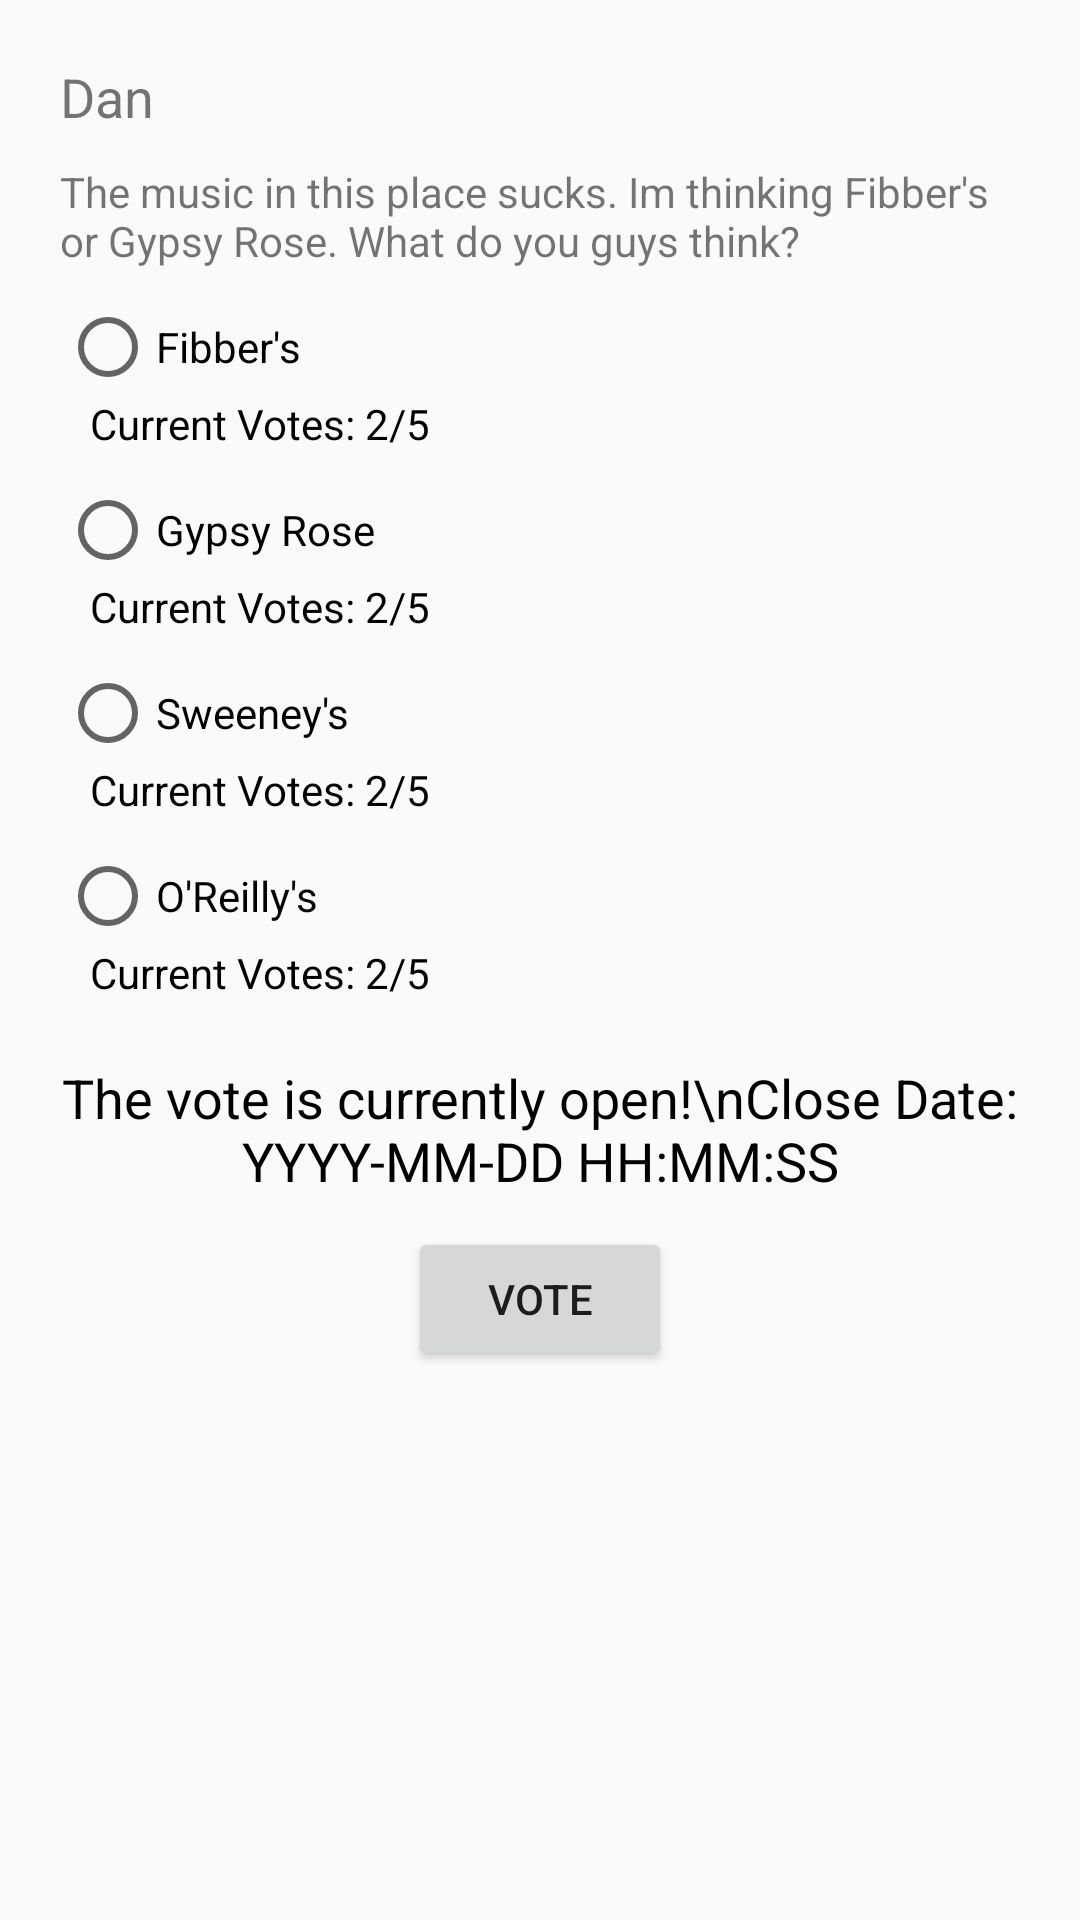

This screen was rendered from an Android layout file. Write that file and the resources it references.
<!-- AndroidManifest.xml: application theme DeepPurpleTheme -->
<!-- res/layout/fragment_voting.xml -->
<FrameLayout xmlns:android="http://schemas.android.com/apk/res/android"
    xmlns:tools="http://schemas.android.com/tools"
    android:layout_width="match_parent"
    android:layout_height="match_parent"
    tools:context="com.teamh.huddleout.VotingFragment">

    


    <ScrollView
        android:layout_width="match_parent"
        android:layout_height="match_parent">

        <RelativeLayout
            android:layout_width="match_parent"
            android:layout_height="match_parent"
            android:id="@+id/voteMasterLayout">

            <RelativeLayout
                android:layout_width="match_parent"
                android:layout_height="match_parent"
                android:id="@+id/loadLayout"
                android:visibility="gone">

                <TextView
                    android:text="Loading vote..."
                    android:layout_width="match_parent"
                    android:layout_height="wrap_content"
                    android:id="@+id/textView"
                    android:textAlignment="center"
                    android:textSize="18sp"
                    android:layout_marginTop="140dp" />

                <ProgressBar
                    style="?android:attr/progressBarStyleLarge"
                    android:layout_width="wrap_content"
                    android:layout_height="wrap_content"
                    android:id="@+id/loadBar"
                    android:layout_below="@+id/textView"
                    android:layout_centerHorizontal="true"
                    android:layout_marginTop="30dp" />
            </RelativeLayout>

            <RelativeLayout
                android:layout_width="match_parent"
                android:layout_height="match_parent"
                android:id="@+id/createVoteLayout"
                android:visibility="gone">

                <TextView
                    android:layout_width="match_parent"
                    android:layout_height="wrap_content"
                    android:id="@+id/createTextView"
                    android:textAlignment="center"
                    android:textSize="18sp"
                    android:text="No votes found.\nDo you want to create a new vote?"
                    android:layout_marginTop="140dp" />

                <Button
                    android:text="Create New Vote"
                    android:layout_width="wrap_content"
                    android:layout_height="wrap_content"
                    android:id="@+id/createVoteButtonHidden"
                    android:layout_below="@+id/createTextView"
                    android:layout_centerHorizontal="true"
                    android:layout_marginTop="30dp" />

            </RelativeLayout>

            <RelativeLayout
                android:layout_width="match_parent"
                android:layout_height="match_parent"
                android:id="@+id/voteLayout"
                android:visibility="visible">

                <TextView
                    android:layout_width="wrap_content"
                    android:layout_height="wrap_content"
                    android:id="@+id/voteName"
                    android:text="@string/voteOwner"
                    android:layout_marginTop="20dp"
                    android:layout_marginStart="20dp"
                    android:textSize="18sp"/>

                <TextView
                    android:text="@string/voteDescription"
                    android:layout_width="match_parent"
                    android:layout_height="wrap_content"
                    android:layout_below="@+id/voteName"
                    android:layout_marginTop="10dp"
                    android:layout_marginStart="20dp"
                    android:layout_marginEnd="20dp"
                    android:id="@+id/voteDescriptionBox"
                    />

                <RadioGroup
                    android:layout_width="match_parent"
                    android:layout_height="wrap_content"
                    android:layout_below="@+id/voteDescriptionBox"
                    android:id="@+id/votingOptionsGroup">

                    <RadioButton
                        android:text="@string/voteOption1"
                        android:layout_width="match_parent"
                        android:layout_height="wrap_content"
                        android:id="@+id/voteOptionButton1"
                        android:layout_marginTop="10dp"
                        android:layout_marginStart="20dp"/>

                    <TextView
                        android:text="Current Votes: 2/5"
                        android:layout_width="match_parent"
                        android:layout_height="wrap_content"
                        android:id="@+id/voteOptionText1"
                        android:layout_weight="1"
                        android:textSize="14sp"
                        android:paddingLeft="30dp"
                        android:textColor="@android:color/black" />

                    <RadioButton
                        android:text="@string/voteOption2"
                        android:layout_width="match_parent"
                        android:layout_height="wrap_content"
                        android:id="@+id/voteOptionButton2"
                        android:layout_marginTop="10dp"
                        android:layout_marginStart="20dp"/>

                    <TextView
                        android:text="Current Votes: 2/5"
                        android:layout_width="match_parent"
                        android:layout_height="wrap_content"
                        android:id="@+id/voteOptionText2"
                        android:layout_weight="1"
                        android:textSize="14sp"
                        android:paddingLeft="30dp"
                        android:textColor="@android:color/black" />

                    <RadioButton
                        android:text="@string/voteOption3"
                        android:layout_width="match_parent"
                        android:layout_height="wrap_content"
                        android:id="@+id/voteOptionButton3"
                        android:layout_marginTop="10dp"
                        android:layout_marginStart="20dp"/>

                    <TextView
                        android:text="Current Votes: 2/5"
                        android:layout_width="match_parent"
                        android:layout_height="wrap_content"
                        android:id="@+id/voteOptionText3"
                        android:layout_weight="1"
                        android:textSize="14sp"
                        android:paddingLeft="30dp"
                        android:textColor="@android:color/black" />

                    <RadioButton
                        android:text="@string/voteOption4"
                        android:layout_width="match_parent"
                        android:layout_height="wrap_content"
                        android:id="@+id/voteOptionButton4"
                        android:layout_marginTop="10dp"
                        android:layout_marginStart="20dp"/>

                    <TextView
                        android:text="Current Votes: 2/5"
                        android:layout_width="match_parent"
                        android:layout_height="wrap_content"
                        android:id="@+id/voteOptionText4"
                        android:layout_weight="1"
                        android:textSize="14sp"
                        android:paddingLeft="30dp"
                        android:textColor="@android:color/black" />

                    <TextView
                        android:text="The vote is currently open!\nClose Date: YYYY-MM-DD HH:MM:SS"
                        android:layout_width="match_parent"
                        android:layout_height="wrap_content"
                        android:id="@+id/voteStatusText"
                        android:layout_weight="1"
                        android:textSize="18sp"
                        android:textColor="@android:color/black"
                        android:textAlignment="center"
                        android:paddingTop="20dp" />

                    <Button
                        android:text="Vote"
                        android:layout_width="wrap_content"
                        android:layout_height="wrap_content"
                        android:id="@+id/voteButton"
                        android:layout_weight="1"
                        android:textAlignment="center"
                        android:layout_gravity="center_horizontal"
                        android:layout_marginTop="10dp" />
                </RadioGroup>

            </RelativeLayout>
        </RelativeLayout>
    </ScrollView>
</FrameLayout>
<!-- resources referenced by this layout -->
<resources>
  <string name="voteDescription">
          The music in this place sucks. I\m thinking Fibber\'s or Gypsy Rose.
          What do you guys think?
      </string>
  <string name="voteOption1">Fibber\'s</string>
  <string name="voteOption2">Gypsy Rose</string>
  <string name="voteOption3">Sweeney\'s</string>
  <string name="voteOption4">O\'Reilly\'s</string>
  <string name="voteOwner">Dan</string>
  <style name="DeepPurpleTheme" parent="Theme.AppCompat.Light.DarkActionBar">
          
          <item name="colorPrimary">@color/primary</item>
          <item name="colorPrimaryDark">@color/primary_dark</item>
          <item name="colorAccent">@color/accent_deep_purple</item>
      </style>
  <color name="primary">#03A9F4</color>
  <color name="primary_dark">#0288D1</color>
  <color name="accent_deep_purple">#7c4dff</color>
</resources>
